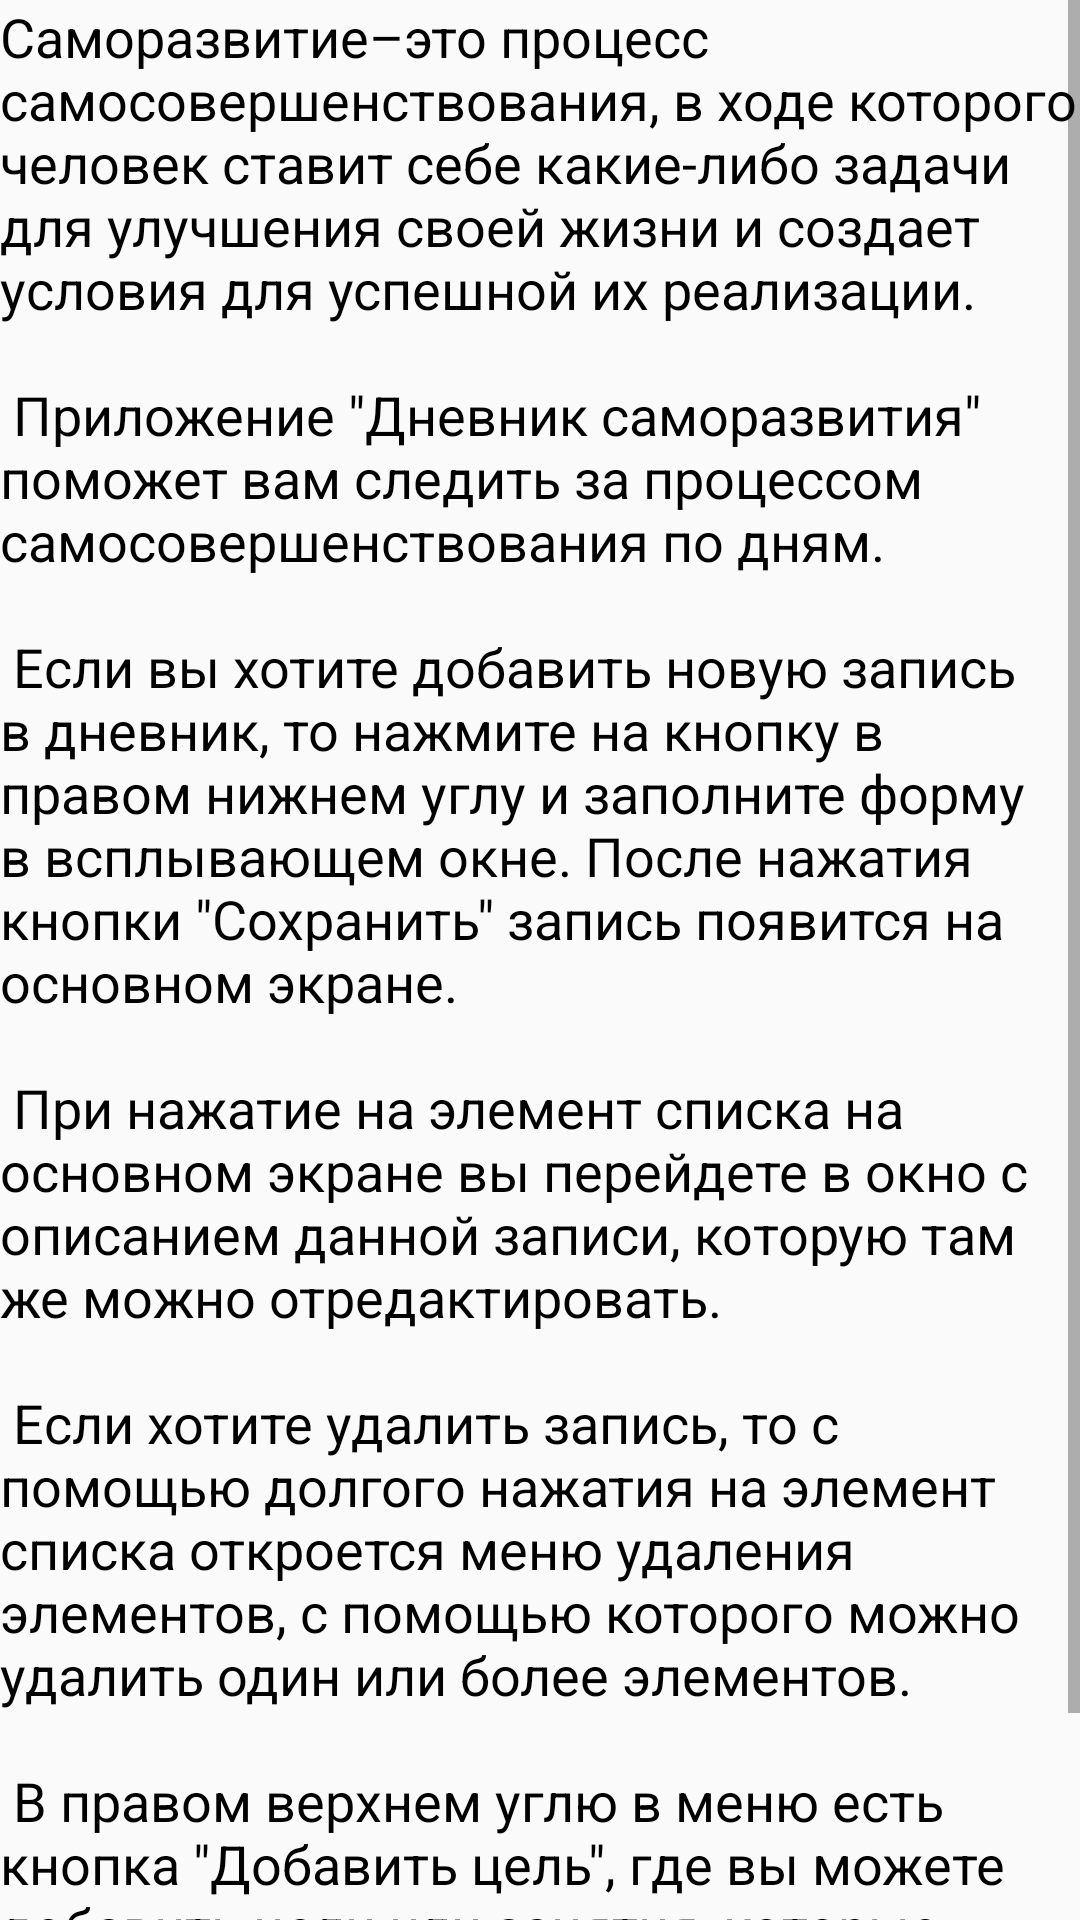

Write the Android layout XML for this screen, with the resource values it uses.
<!-- AndroidManifest.xml: application theme AppTheme.NoActionBar -->
<!-- res/layout/activity_instruction.xml -->
<?xml version="1.0" encoding="utf-8"?>
<LinearLayout xmlns:android="http://schemas.android.com/apk/res/android"
    xmlns:app="http://schemas.android.com/apk/res-auto"
    xmlns:tools="http://schemas.android.com/tools"
    android:layout_width="match_parent"
    android:layout_height="match_parent"
    tools:context=".Activity.InstructionActivity"
    android:layout_margin="8dp">
        
    <ScrollView
        android:layout_width="match_parent"
        android:layout_height="match_parent">
        <TextView
            android:id="@+id/instructionTextView"
            android:layout_width="match_parent"
            android:layout_height="match_parent"
            android:text="@string/about"
            android:textSize="18dp"
            android:textColor="#000"/>
    </ScrollView>
</LinearLayout>
<!-- resources referenced by this layout -->
<resources>
  <string name="about">Саморазвитие–это процесс самосовершенствования, в ходе которого человек ставит себе какие-либо задачи для улучшения своей жизни и создает условия для успешной их реализации.\n\n
  
  
          Приложение \"Дневник саморазвития\" поможет вам следить за процессом самосовершенствования по дням. \n\n
          Если вы хотите добавить новую запись в дневник, то нажмите на кнопку в правом нижнем углу и заполните форму в всплывающем окне. После нажатия кнопки \"Сохранить\" запись появится на основном экране.\n\n
  
          При нажатие на элемент списка на основном экране вы перейдете в окно с описанием данной записи, которую там же можно отредактировать.\n\n
  
          Если хотите удалить запись, то с помощью долгого нажатия на элемент списка откроется меню удаления элементов, с помощью которого можно удалить один или более элементов.\n\n
  
          В правом верхнем углю в меню есть кнопка \"Добавить цель\", где вы можете добавить цели или занятия, которые собираетесь выполнять.\n\n
  
          </string>
  <style name="AppTheme.NoActionBar">
          <item name="windowActionBar">false</item>
          <item name="windowNoTitle">true</item>
      </style>
</resources>
